Run: headless pygame with SDL's dummy video driver; simulated clock (each Clock.tick advances the game by its frame time, no real sleeping); random seed 0; keys injected as events and as key.get_pressed() state; no mouse input.
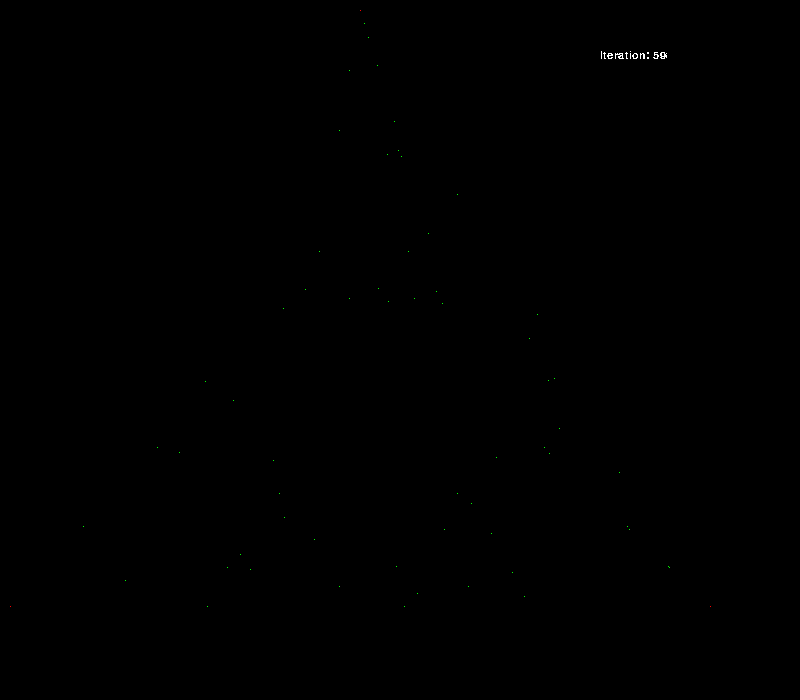
Frame 1 of 4 · flips 1–60 · no input
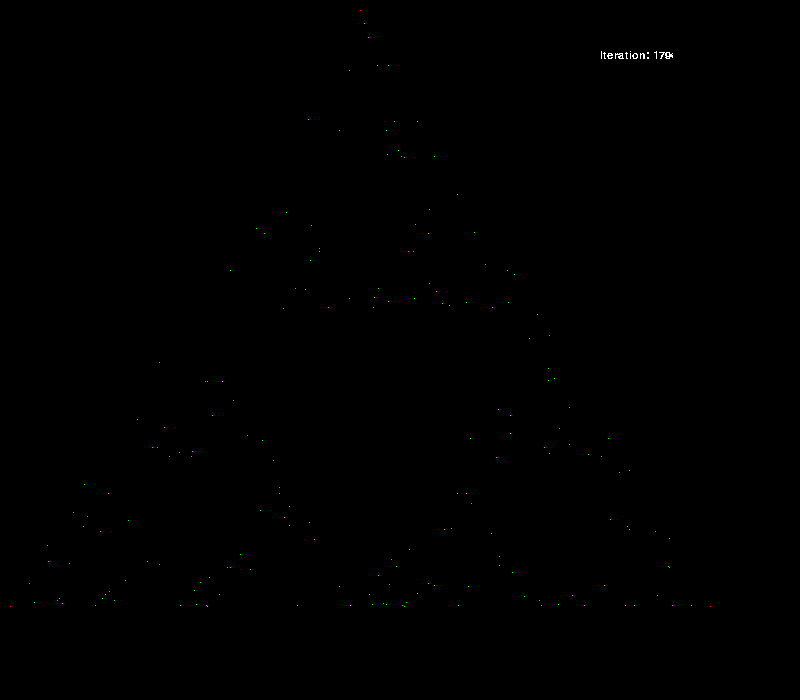
Frame 2 of 4 · flips 61–180 · tapped SPACE, RETURN · held RIGHT (→), D
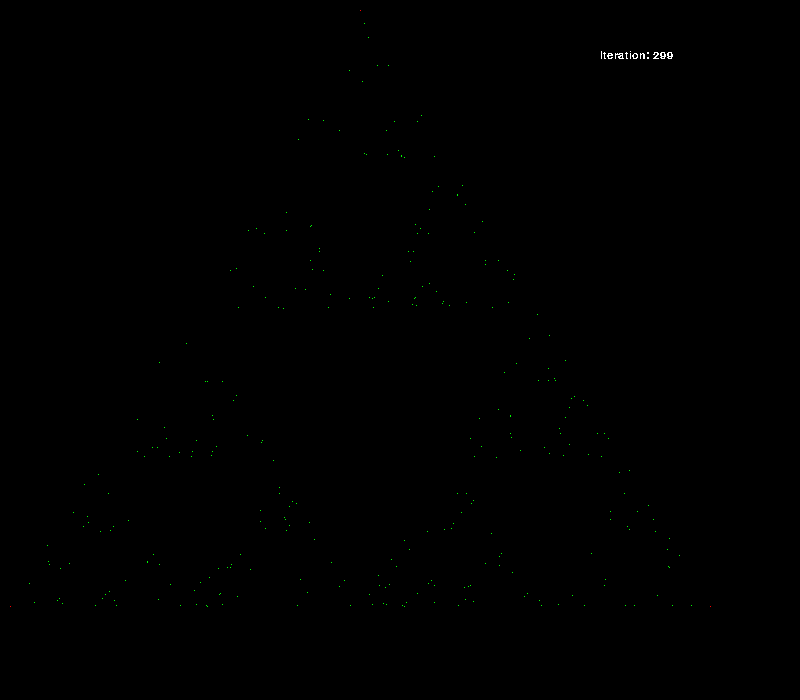
Frame 3 of 4 · flips 181–300 · held DOWN (↓), S
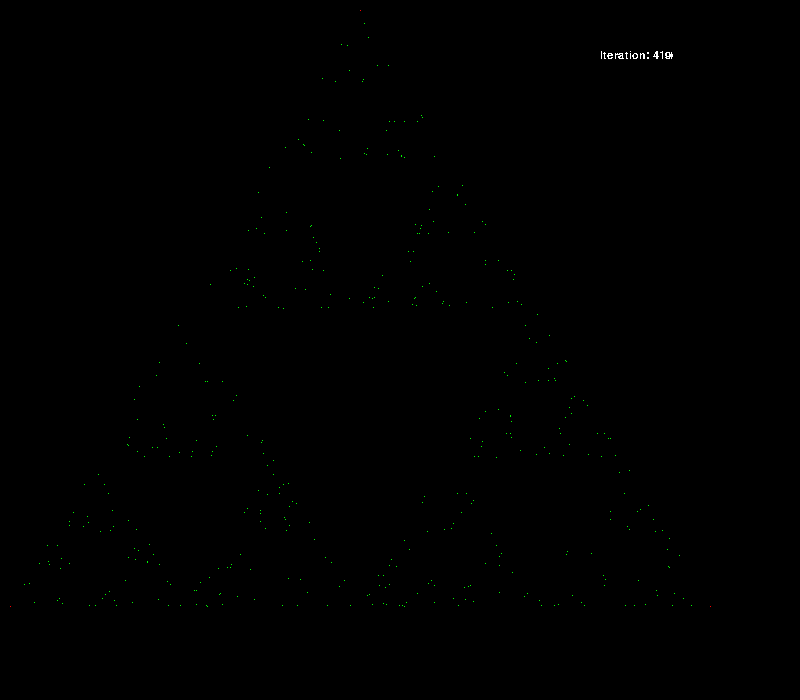
Frame 4 of 4 · flips 301–420 · held LEFT (←), A, UP (↑), W

The pygame program that drew these frames:

#!/usr/bin/python3

import random

import pygame
from pygame import gfxdraw

pygame.init()

screen = pygame.display.set_mode((800, 700))
pygame.display.set_caption("py-sierpinski-dice")

x = {'1': 10, '2': 360, '3': 710}  # TODO: Automatically calculate the point positions
y = {'1': 606, '2': 10, '3': 606}

red = (250, 0, 0)
green = (0, 250, 0)

font = pygame.font.SysFont("monospace", 16)

pygame.gfxdraw.pixel(screen, x['1'], y['1'], red)
pygame.gfxdraw.pixel(screen, x['2'], y['2'], red)
pygame.gfxdraw.pixel(screen, x['3'], y['3'], red)

rand_x = random.randint(x['1'], x['3'])
rand_y = random.randint(y['1'], y['3'])
pygame.gfxdraw.pixel(screen, rand_x, rand_y, green)

pygame.display.update()


def drawer(gen_x, gen_y):
    iteration = 0
    while True:

        iteration += 1

        dice = str(random.randint(1, 3))

        gen_x = (gen_x + x[dice]) / 2
        gen_y = (gen_y + y[dice]) / 2

        label = font.render("Iteration: %s" % str(iteration), False, (255, 255, 255), (0, 0, 0))
        screen.blit(label, (600, 50))

        pygame.gfxdraw.pixel(screen, int(gen_x), int(gen_y), green)
        pygame.display.update()

# TODO: Calculate the number of iterations etc.

if __name__ == '__main__':
    generated_points = drawer(rand_x, rand_y)
        #for event in pygame.event.get():
            #if event.type == pygame.QUIT:
                #pygame.quit()
                #sys.exit(0)
